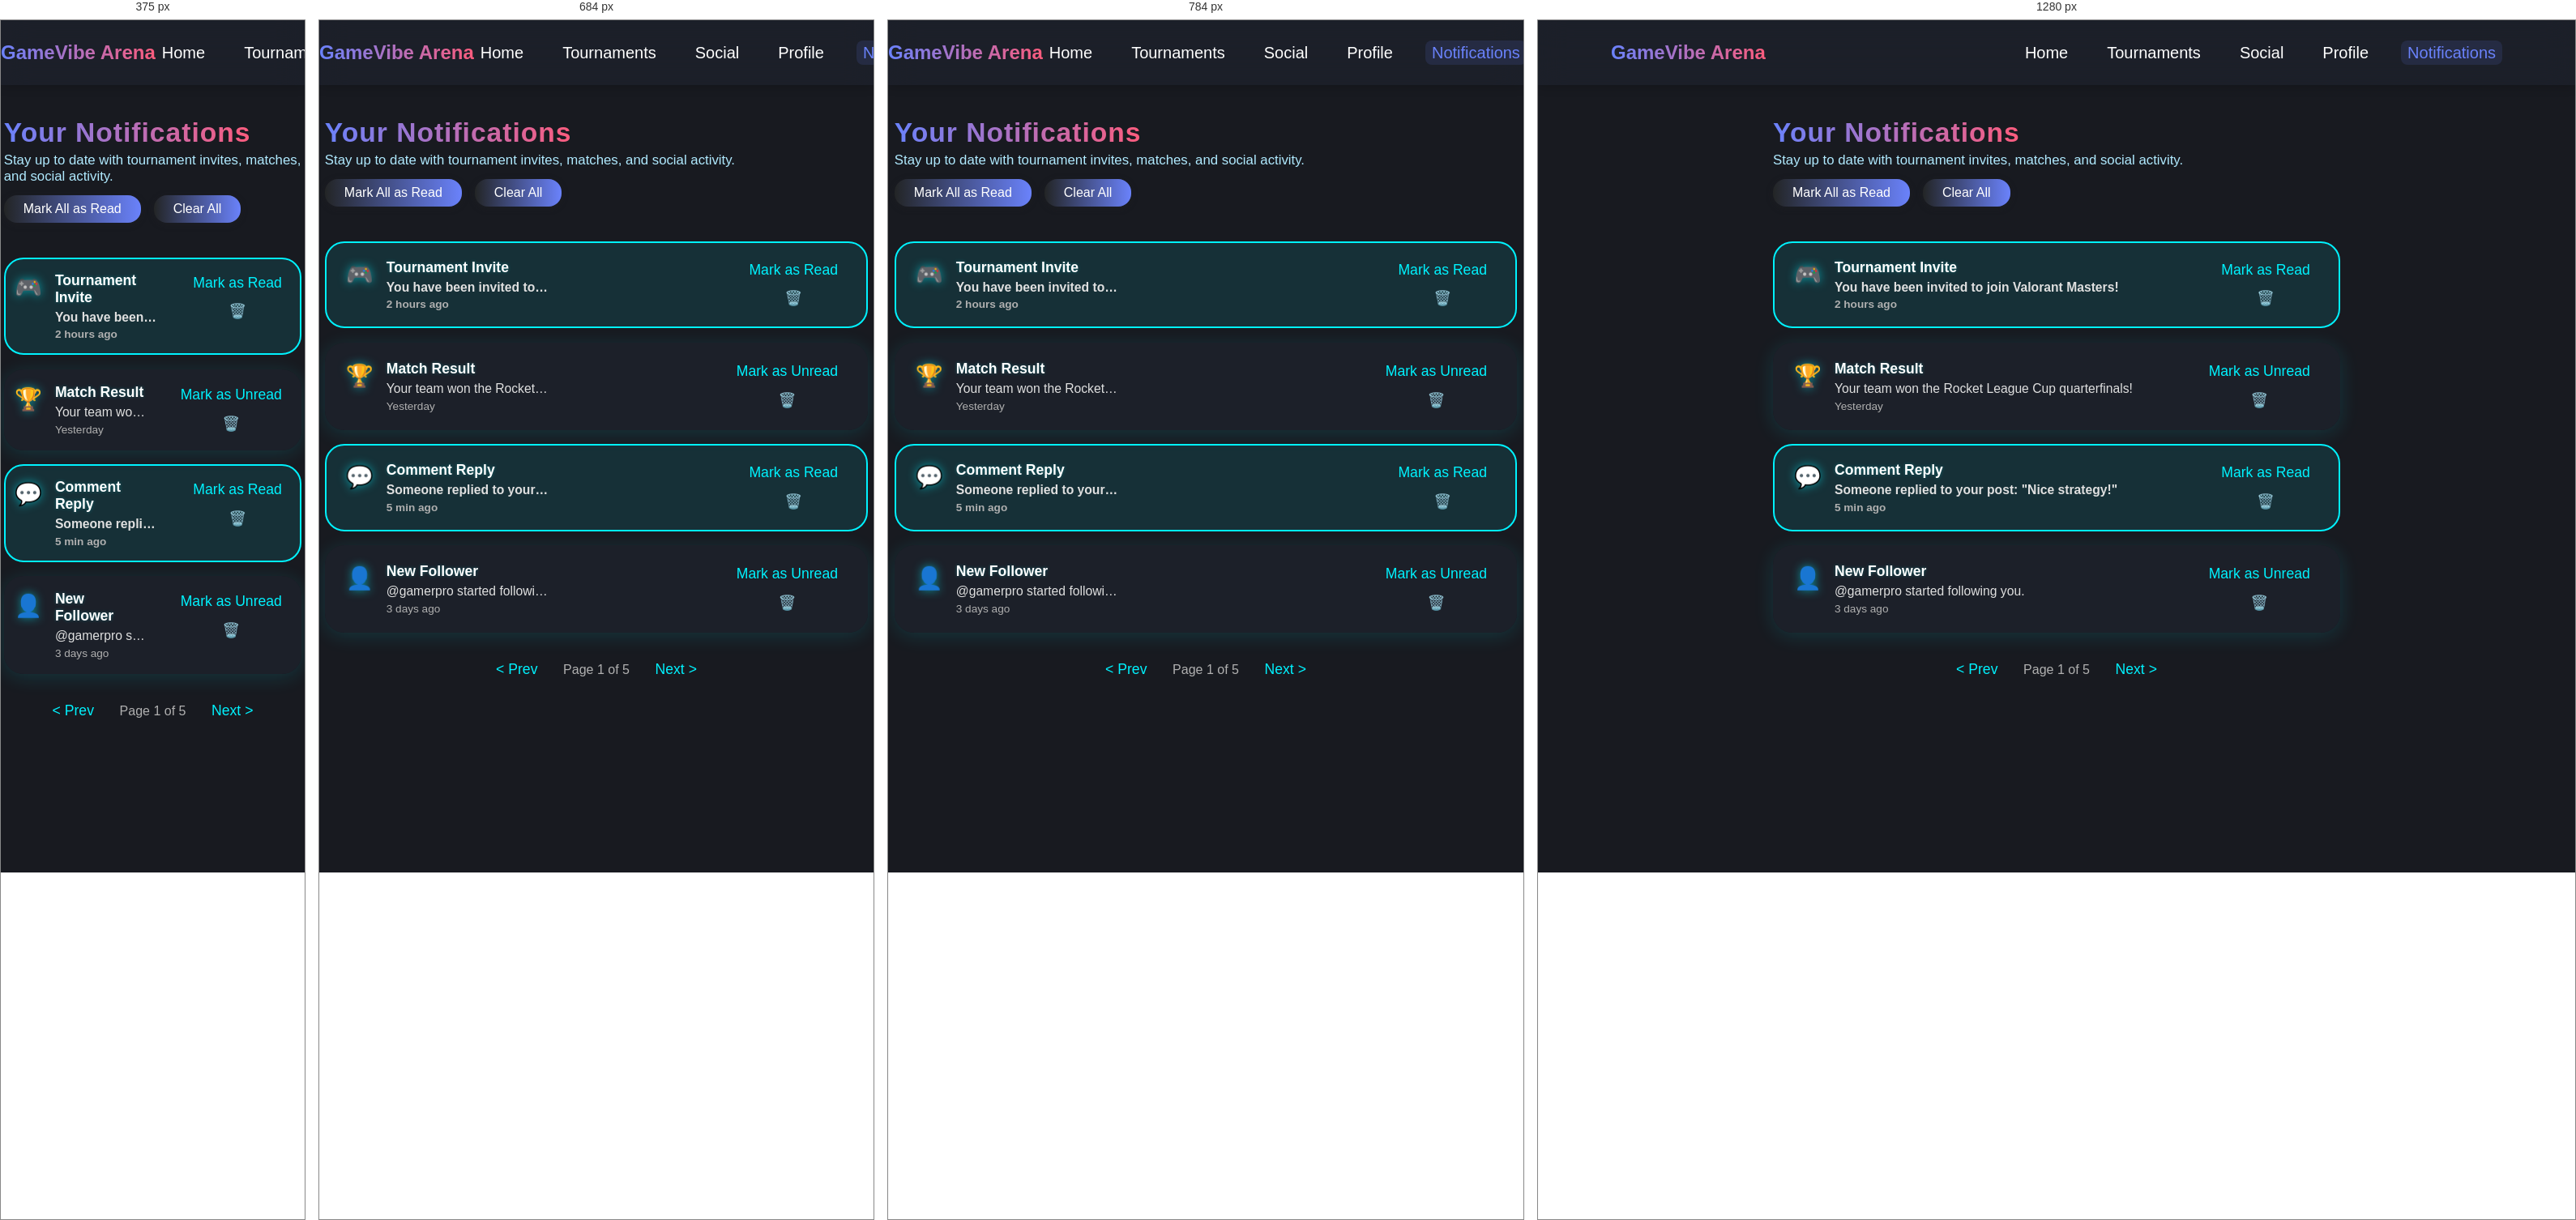
Rendered at 375 px, 684 px, 784 px and 1280 px, left to right.

<!-- file: notifications.html -->
<!DOCTYPE html>
<html lang="en">
<head>
  <meta charset="UTF-8">
  <meta name="viewport" content="width=device-width, initial-scale=1.0">
  <title>GameVibe Arena - Notifications</title>
  <link rel="stylesheet" href="styles/main.css">
  <link href="https://fonts.googleapis.com/css2?family=Montserrat:wght@400;600&family=Poppins:wght@400;700&display=swap" rel="stylesheet">
  <style>
    :root {
        --glass-bg: rgba(30, 34, 45, 0.75);
        --glass-blur: 18px;
        --gradient-main: linear-gradient(90deg, #6a82fb 0%, #fc5c7d 100%);
        --gradient-accent: linear-gradient(90deg, #232526 0%, #6a82fb 100%);
        --neon-blue: #6a82fb;
        --card-radius: 24px;
        --nav-height: 80px;
      }
      body {
        margin: 0;
        font-family: 'Segoe UI', Arial, sans-serif;
        background: #181a20;
        color: #fff;
        min-height: 100vh;
      }
    nav.navbar {
        position: fixed;
        top: 0; left: 0; right: 0;
        height: var(--nav-height);
        background: var(--glass-bg);
        backdrop-filter: blur(var(--glass-blur));
        display: flex;
        align-items: center;
        justify-content: center;
        padding: 0;
        z-index: 100;
        box-shadow: 0 2px 12px #0003;
      }
    .nav-inner {
        width: 100%;
        max-width: 1100px;
        display: flex;
        align-items: center;
        justify-content: space-between;
        padding: 0 2rem;
      }
      .nav-logo {
        font-size: 1.5rem;
        font-weight: 700;
        background: var(--gradient-main);
        -webkit-background-clip: text;
        -webkit-text-fill-color: transparent;
        background-clip: text;
        white-space: nowrap;
      }
    .nav-links {
      display: flex;
      gap: 2.0rem;
      align-items: wrap;
    }
      .nav-link {
        color: #fff;
        text-decoration: none;
        font-weight: 500;
        font-size: 1.25rem;
        transition: color 0.2s;
        position: relative;
        padding: 0.2rem 0.5rem;
        border-radius: 8px;
        display: inline-block;
      }
 
      .nav-link.active, .nav-link:focus {
        color: #6a82fb;
        background: rgba(106,130,251,0.12);
        outline: none;
      }
      .nav-link:hover {
        color: #6a82fb;
        background: rgba(106,130,251,0.08);
      }
    .hamburger {
      display: none;
      flex-direction: column;
      cursor: pointer;
      margin-left: 1rem;
    }
    .hamburger span {
      height: 3px;
      width: 28px;
      background: #fff;
      margin: 4px 0;
      border-radius: 2px;
      transition: 0.3s;
    }
   
    main.notifications-main {
      margin-top: var(--nav-height);
      padding: 2.5rem 0 2rem 0;
      display: flex;
      flex-direction: column;
      align-items: center;
      min-height: 100vh;
    }
    .notifications-header {
      width: 100%;
      max-width: 700px;
      display: flex;
      flex-direction: column;
      align-items: flex-start;
      margin-bottom: 1.5rem;
      gap: 0.3rem;
    }
    .notifications-title {
      font-size: 2.1rem;
      font-weight: 700;
      letter-spacing: 1px;
      background: var(--gradient-main);
      -webkit-background-clip: text;
      -webkit-text-fill-color: transparent;
      background-clip: text;
      margin: 0;
    }
    .notifications-subtext {
      color: #b0eaff;
      font-size: 1.05rem;
      font-weight: 400;
      margin-bottom: 0.5rem;
    }
    .actions-bar {
      display: flex;
      gap: 1rem;
      margin-bottom: 1.2rem;
    }
    .action-btn {
      background: var(--gradient-accent);
      color: #fff;
      border: none;
      border-radius: 16px;
      padding: 0.5rem 1.5rem;
      font-size: 1rem;
      cursor: pointer;
      box-shadow: 0 2px 8px #23252655;
      transition: background 0.2s, box-shadow 0.2s;
      font-family: var(--font-main);
    }
    .action-btn:hover, .action-btn:focus {
      background: var(--gradient-main);
      box-shadow: 0 4px 16px #00f2fe55;
      outline: none;
    }
    .notifications-list {
      width: 100%;
      max-width: 700px;
      display: flex;
      flex-direction: column;
      gap: 1.1rem;
    }
    .notification-card {
      display: flex;
      align-items: flex-start;
      gap: 1rem;
      background: var(--glass-bg);
      border-radius: var(--card-radius);
      box-shadow: 0 4px 24px #00f2fe22;
      padding: 1.25rem 1.5rem;
      position: relative;
      cursor: pointer;
      transition: box-shadow 0.2s, background 0.2s, transform 0.2s;
      border: 2px solid transparent;
      animation: fadeIn 0.5s;
      min-width: 0;
    }
    .notification-card.unread {
      border-color: #00f2fe;
      box-shadow: var(--unread-glow), 0 4px 24px #00f2fe22;
      background: rgba(0, 242, 254, 0.10);
      font-weight: 600;
    }
    .notification-card:focus {
      outline: 2px solid #00f2fe;
      outline-offset: 2px;
    }
    .notification-icon {
      font-size: 1.7rem;
      margin-top: 0.2rem;
      flex-shrink: 0;
      filter: drop-shadow(0 0 6px #00f2fe88);
    }
    .notification-content {
      flex: 1;
      display: flex;
      flex-direction: column;
      gap: 0.2rem;
      min-width: 0;
    }
    .notification-title {
      font-weight: 600;
      font-size: 1.1rem;
      margin-bottom: 0.1rem;
      color: #fff;
      text-shadow: 0 0 4px #00f2fe44;
    }
    .notification-message {
      font-size: 0.98rem;
      color: #e0e0e0;
      margin-bottom: 0.1rem;
      white-space: nowrap;
      overflow: hidden;
      text-overflow: ellipsis;
      max-width: 420px;
    }
    .notification-timestamp {
      font-size: 0.85rem;
      color: #b0b0b0;
    }
    .notification-actions {
      display: flex;
      flex-direction: column;
      gap: 0.5rem;
      margin-left: 1rem;
    }
    .mark-btn, .delete-btn {
      background: none;
      border: none;
      color: #00f2fe;
      font-size: 1.1rem;
      cursor: pointer;
      border-radius: 8px;
      padding: 0.2rem 0.7rem;
      transition: background 0.2s, color 0.2s;
      font-family: var(--font-main);
    }
    .mark-btn:hover, .mark-btn:focus {
      background: #23252655;
      color: #7f53ac;
      outline: none;
    }
    .delete-btn:hover, .delete-btn:focus {
      background: #23252655;
      color: #ff4d4d;
      outline: none;
    }
    @media (max-width: 800px) {
      .notifications-header, .notifications-list {
        max-width: 98vw;
      }
      .notification-message {
        max-width: 200px;
      }
    }
    @media (max-width: 600px) {
      .notifications-header, .notifications-list {
        padding: 0 0.5rem;
      }
      .notification-card {
        padding: 1rem 0.7rem;
      }
    }
    @keyframes fadeIn {
      from { opacity: 0; transform: translateY(20px); }
      to { opacity: 1; transform: translateY(0); }
    }
  </style>
</head>
<body>
  <nav class="navbar" aria-label="Main Navigation">
    <div class="nav-inner">
      <span class="nav-logo">GameVibe Arena</span>
      <div class="nav-links">
        <a href="index.html" class="nav-link" tabindex="0">Home</a>
        <a href="tournaments.html" class="nav-link" tabindex="0">Tournaments</a>
        <a href="social.html" class="nav-link" tabindex="0">Social</a>
        <a href="profile.html" class="nav-link" tabindex="0">Profile</a>
        <a href="notifications.html" class="nav-link active" aria-current="page" tabindex="0">Notifications</a>
      </div>
      <div class="hamburger" id="hamburger" tabindex="0" aria-label="Open navigation menu" role="button">
        <span></span><span></span><span></span>
      </div>
    </div>
  </nav>
  <main class="notifications-main" aria-label="Notifications">
    <header class="notifications-header">
      <h1 class="notifications-title">Your Notifications</h1>
      <span class="notifications-subtext">Stay up to date with tournament invites, matches, and social activity.</span>
      <div class="actions-bar">
        <button class="action-btn" id="markAllRead" aria-label="Mark all as read">Mark All as Read</button>
        <button class="action-btn" id="clearAll" aria-label="Clear all notifications">Clear All</button>
      </div>
    </header>
    <section class="notifications-list" id="notificationsList" role="list">
      <!-- Example notification cards (replace with dynamic content) -->
      <article class="notification-card unread" tabindex="0" role="listitem" aria-label="Tournament Invite: Valorant Masters">
        <span class="notification-icon" aria-hidden="true">🎮</span>
        <div class="notification-content">
          <span class="notification-title">Tournament Invite</span>
          <span class="notification-message">You have been invited to join Valorant Masters!</span>
          <span class="notification-timestamp">2 hours ago</span>
        </div>
        <div class="notification-actions">
          <button class="mark-btn" aria-label="Mark as read">Mark as Read</button>
          <button class="delete-btn" aria-label="Delete notification">🗑️</button>
        </div>
      </article>
      <article class="notification-card" tabindex="0" role="listitem" aria-label="Match Result: Rocket League Cup">
        <span class="notification-icon" aria-hidden="true">🏆</span>
        <div class="notification-content">
          <span class="notification-title">Match Result</span>
          <span class="notification-message">Your team won the Rocket League Cup quarterfinals!</span>
          <span class="notification-timestamp">Yesterday</span>
        </div>
        <div class="notification-actions">
          <button class="mark-btn" aria-label="Mark as unread">Mark as Unread</button>
          <button class="delete-btn" aria-label="Delete notification">🗑️</button>
        </div>
      </article>
      <article class="notification-card unread" tabindex="0" role="listitem" aria-label="Comment Reply: Post #123">
        <span class="notification-icon" aria-hidden="true">💬</span>
        <div class="notification-content">
          <span class="notification-title">Comment Reply</span>
          <span class="notification-message">Someone replied to your post: "Nice strategy!"</span>
          <span class="notification-timestamp">5 min ago</span>
        </div>
        <div class="notification-actions">
          <button class="mark-btn" aria-label="Mark as read">Mark as Read</button>
          <button class="delete-btn" aria-label="Delete notification">🗑️</button>
        </div>
      </article>
      <article class="notification-card" tabindex="0" role="listitem" aria-label="New Follower: @gamerpro">
        <span class="notification-icon" aria-hidden="true">👤</span>
        <div class="notification-content">
          <span class="notification-title">New Follower</span>
          <span class="notification-message">@gamerpro started following you.</span>
          <span class="notification-timestamp">3 days ago</span>
        </div>
        <div class="notification-actions">
          <button class="mark-btn" aria-label="Mark as unread">Mark as Unread</button>
          <button class="delete-btn" aria-label="Delete notification">🗑️</button>
        </div>
      </article>
      <!-- End example cards -->
    </section>
    <div class="pagination" aria-label="Pagination" style="margin:2rem auto 0; text-align:center;">
      <button class="mark-btn" aria-label="Previous page" tabindex="0">&lt; Prev</button>
      <span style="color:#b0b0b0; margin:0 1rem;">Page 1 of 5</span>
      <button class="mark-btn" aria-label="Next page" tabindex="0">Next &gt;</button>
    </div>
  </main>

  <script>
    // Hamburger menu toggle for mobile
    const hamburger = document.getElementById('hamburger');
    const navLinks = document.querySelector('.nav-links');
    hamburger && hamburger.addEventListener('click', () => {
      navLinks.classList.toggle('open');
    });
    // Placeholder: CRUD operations for notifications
    // - Read notifications from backend/API
    // - Update notification read status
    // - Delete notifications
    // - Navigate to related content on click
    // - Animate new notifications
    // - Implement pagination/infinite scroll
    // - Keyboard navigation and ARIA support
  </script>
</body>
</html>


/* @media block from styles/main.css */
@media (max-width: 768px) {
    .modal-content {
        width: 95%;
        margin: 1rem;
        padding: 1.5rem;
    }
    
    .participant-item {
        flex-direction: column;
        align-items: flex-start;
        gap: 1rem;
    }
    
    .participant-actions {
        width: 100%;
        justify-content: flex-end;
    }
    
    .form-actions {
        flex-direction: column;
        gap: 0.5rem;
    }
    
    .btn-primary, .btn-secondary {
        width: 100%;
    }
}

/* @media block from styles/main.css */
@media (max-width: 600px) {
    .discussion-meta {
        flex-direction: column;
        gap: 0.5rem;
    }
    
    .discussion-actions {
        flex-direction: column;
    }
    
    .discussion-meta-full {
        flex-direction: column;
        gap: 0.5rem;
    }
}